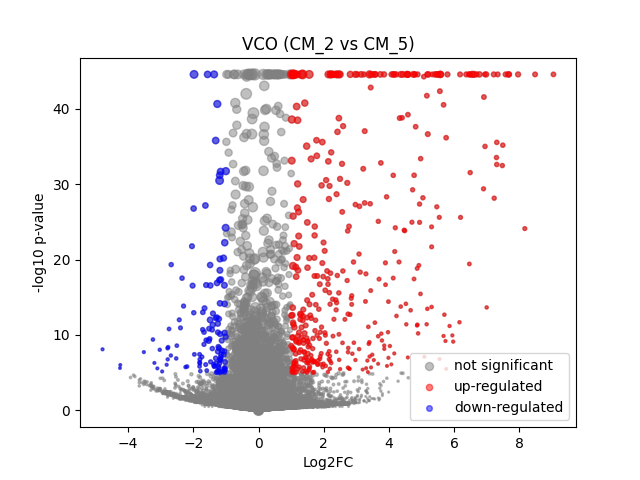

Data behind this chart, as committed beside it:
	gene	expression_1	expression_2	log2FC	-log10 p-val	significant
0	MIR1302-2HG	-4.4237822e-09	-3.1432137e-09	1.8918079e-06	8.593	0
1	FAM138A	-4.4237822e-09	-3.1432137e-09	1.8918079e-06	8.593	0
2	OR4F5	-4.4237822e-09	-3.1432137e-09	1.8918079e-06	8.593	0
3	AL627309.1	0.00401	-3.1432137e-09	-2.325	1.52	0
4	AL627309.3	-4.4237822e-09	-3.1432137e-09	1.8918079e-06	8.593	0
5	AL627309.2	-4.4237822e-09	-3.1432137e-09	1.8918079e-06	8.593	0
6	AL627309.5	0.02389	0.01431	-0.7009	0.8064	0
7	AL627309.4	-4.4237822e-09	-3.1432137e-09	1.8918079e-06	8.593	0
8	AP006222.2	0.0005287	-3.1432137e-09	-0.6123	0.4983	0
9	AL732372.1	-4.4237822e-09	-3.1432137e-09	1.8918079e-06	8.593	0
10	OR4F29	-4.4237822e-09	-3.1432137e-09	1.8918079e-06	8.593	0
11	AC114498.1	-4.4237822e-09	-3.1432137e-09	1.8918079e-06	8.593	0
12	OR4F16	-4.4237822e-09	-3.1432137e-09	1.8918079e-06	8.593	0
13	AL669831.2	0.0007694	-3.1432137e-09	-0.8233	0.4982	0
14	LINC01409	0.05886	0.07077	0.2618	0.4098	0
15	FAM87B	-4.4237822e-09	-3.1432137e-09	1.8918079e-06	8.593	0
16	LINC01128	0.1378	0.1401	0.02412	0.04401	0
17	LINC00115	0.003559	0.002888	-0.2298	0.09749	0
18	FAM41C	0.006313	0.008606	0.3935	0.2168	0
19	AL645608.6	0.0006348	-3.1432137e-09	-0.7091	0.4982	0
20	AL645608.2	0.005738	0.001279	-1.564	1.175	0
21	AL645608.4	-4.4237822e-09	-3.1432137e-09	1.8918079e-06	8.593	0
22	LINC02593	0.04068	0.03301	-0.2934	0.3506	0
23	SAMD11	0.2059	0.316	0.6156	4.045	0
24	NOC2L	0.2531	0.2796	0.1431	0.5002	0
25	KLHL17	0.008102	0.02174	1.321	1.26	0
26	PLEKHN1	0.000829	-3.1432137e-09	-0.8711	0.4982	0
27	PERM1	-4.4237822e-09	-3.1432137e-09	1.8918079e-06	8.593	0
28	AL645608.7	0.0009987	-3.1432137e-09	-0.9991	0.782	0
29	HES4	0.2882	0.4074	0.4981	3.567	0
30	ISG15	0.2737	0.1742	-0.6485	4.658	0
31	AL645608.1	-4.4237822e-09	-3.1432137e-09	1.8918079e-06	8.593	0
32	AGRN	0.07929	0.08302	0.06553	0.09641	0
33	AL645608.5	-4.4237822e-09	-3.1432137e-09	1.8918079e-06	8.593	0
34	AL645608.8	-4.4237822e-09	-3.1432137e-09	1.8918079e-06	8.593	0
35	RNF223	-4.4237822e-09	-3.1432137e-09	1.8918079e-06	8.593	0
36	C1orf159	0.01275	0.03466	1.375	1.701	0
37	AL390719.3	-4.4237822e-09	-3.1432137e-09	1.8918079e-06	8.593	0
38	LINC01342	-4.4237822e-09	-3.1432137e-09	1.8918079e-06	8.593	0
39	AL390719.2	-4.4237822e-09	-3.1432137e-09	1.8918079e-06	8.593	0
40	TTLL10-AS1	-4.4237822e-09	-3.1432137e-09	1.8918079e-06	8.593	0
41	TTLL10	-4.4237822e-09	-3.1432137e-09	1.8918079e-06	8.593	0
42	TNFRSF18	0.0008874	-3.1432137e-09	-0.9164	0.4982	0
43	TNFRSF4	-4.4237822e-09	-3.1432137e-09	1.8918079e-06	8.593	0
44	SDF4	0.492	0.4987	0.01951	0.07675	0
45	B3GALT6	0.1808	0.1302	-0.4703	2.036	0
46	C1QTNF12	0.006831	0.003694	-0.7383	0.4238	0
47	AL162741.1	-4.4237822e-09	0.002148	1.654	0.4976	0
48	UBE2J2	0.2912	0.3165	0.1197	0.4507	0
49	LINC01786	0.0007244	0.002561	1.046	0.3093	0
50	SCNN1D	0.002562	0.005571	0.8832	0.3235	0
51	ACAP3	0.06734	0.06429	-0.06601	0.08723	0
52	PUSL1	0.1029	0.1134	0.139	0.2476	0
53	INTS11	0.1301	0.1446	0.1517	0.34	0
54	AL139287.1	-4.4237822e-09	-3.1432137e-09	1.8918079e-06	8.593	0
55	CPTP	0.08219	0.1026	0.316	0.6551	0
56	TAS1R3	0.0009375	-3.1432137e-09	-0.9542	0.4982	0
57	DVL1	0.05458	0.04469	-0.2826	0.4093	0
58	MXRA8	0.02872	0.01242	-1.148	1.819	0
59	AURKAIP1	1.091	1.28	0.2303	6.531	0
... 36,541 more rows
